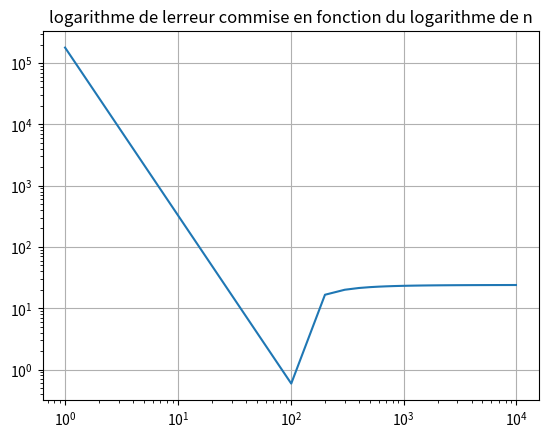

Reproduce this figure in Python.
#!/usr/bin/env python3
# -*- coding: utf-8 -*-
"""
Created on Tue Feb 20 13:40:50 2018

@author: talecbni
"""
import numpy as np
import matplotlib.pyplot as plt

######################################################

def f1(x):
    return x**3-x

def F1(x):
    return (x**4)/4 - (x**2)/2

def f2(x):
    return np.sin(x)

def F2(x):
    return np.cos(x)

def f3(x):
    return 2*x*np.exp(-x**2)

def F3(x):
    return -np.exp(-x**2)
    
def f4(x):
    return 4*x+2

def F4(x):
    return 2*x*(x+1)

#####################################################
    ###TEST numero 1###

#print ('f1(0) = ', f1(0))
#print ('f1(2) = ', f1(2))
#print ('f2(0) = ', f2(0))
#print ('f2(pi/2) = ', f2((np.pi)/2))
#print ('f3(0) = ', f3(0))
#print ('f3(1) = ', f3(1))
#print ('f4(10) = ', f4(10))
    
######################################################

def reclangleGauche(a,b,n,f):
    pas = (b-a)/n
    I = 0
    for i in range(len(n)):
        ai = a+i*pas
        I += f(ai)
    return I*pas


def reclangleDroit (a,b,n,f):
    s,x,h=0,a ,(b-a)/n
    for i in range(len(n)):
        x += h
        s += h*f(x)
    return s

def reclangleCentre (a,b,n,f):
    s,x,h=0,a ,(b-a)/n
    for i in range(len(n)):
        s +=h*f(x+h /2)
        x+=h
    return s

#print (reclangleGauche(0, 3, 100, f1))
#print (reclangleDroit(0, 3, 100, f1))
#print (reclangleCentre(0, 3, 100, f1))


a= 0 
b= 3
n= np.arange(1, 10000, 100)



fonctions = [f1,f2,f3,f4]
primitives = [F1,F2,F3,F4]


for i in range (len(fonctions)):
    approx = reclangleGauche(a, b, n, fonctions[i])
    exacte = primitives[i](b)-primitives[i](a)

for i in range (len(fonctions)):
    approx2 = reclangleDroit(a, b, n, fonctions[i])
    exacte2 = primitives[i](b)-primitives[i](a)
    
#print (approx)
#print (exacte)

erreur = abs(approx - exacte)
erreur2 = abs(approx2 - exacte2)
#print (abs(erreur))

print (erreur)
print (erreur2)



plt.loglog(n, erreur)
plt.grid(True)
plt.title ('logarithme de lerreur commise en fonction du logarithme de n')
plt.show()



#X = np.arange(0, 20, 0.01)
#Y = f1(X)
#plt.plot(X, Y)
#plt.show()
